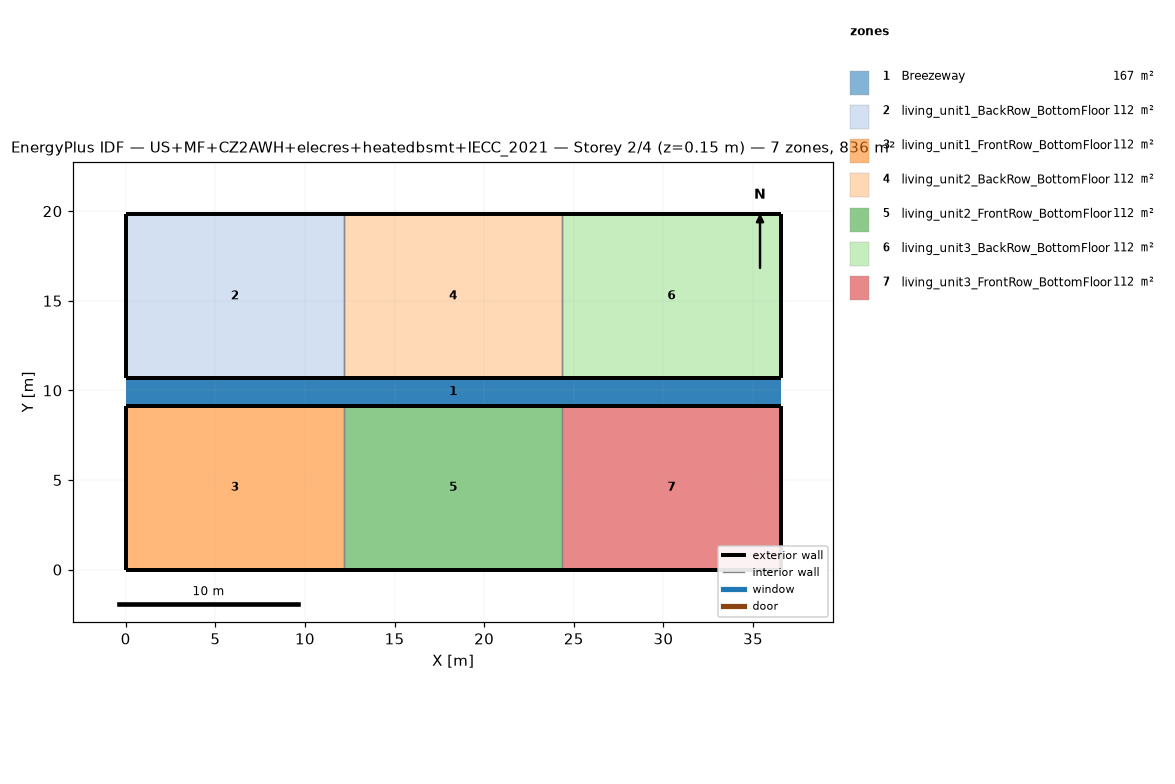
=== STOREY PLAN SPEC (per zone: floor XY polygon, exterior-wall plan segments, windows/doors) ===
zone 1: Breezeway  (167.0 m²)
  floor: (36.54, 9.16) (0.00, 9.16) (0.00, 10.68) (36.54, 10.68)
  floor: (36.54, 9.16) (0.00, 9.16) (0.00, 10.68) (36.54, 10.68)
  floor: (36.54, 9.16) (0.00, 9.16) (0.00, 10.68) (36.54, 10.68)
zone 2: living_unit1_BackRow_BottomFloor  (111.5 m²)
  floor: (12.18, 10.68) (0.00, 10.68) (0.00, 19.84) (12.18, 19.84)
  exterior wall: (0.00, 10.68) – (12.18, 10.68)  [12.2 m]
  exterior wall: (12.18, 19.84) – (0.00, 19.84)  [12.2 m]
  exterior wall: (0.00, 19.84) – (0.00, 10.68)  [9.2 m]
  interior walls: 1
zone 3: living_unit1_FrontRow_BottomFloor  (111.5 m²)
  floor: (12.18, 0.00) (0.00, 0.00) (0.00, 9.16) (12.18, 9.16)
  exterior wall: (0.00, 0.00) – (12.18, 0.00)  [12.2 m]
  exterior wall: (12.18, 9.16) – (0.00, 9.16)  [12.2 m]
  exterior wall: (0.00, 9.16) – (0.00, 0.00)  [9.2 m]
  interior walls: 1
zone 4: living_unit2_BackRow_BottomFloor  (111.5 m²)
  floor: (24.36, 10.68) (12.18, 10.68) (12.18, 19.84) (24.36, 19.84)
  exterior wall: (12.18, 10.68) – (24.36, 10.68)  [12.2 m]
  exterior wall: (24.36, 19.84) – (12.18, 19.84)  [12.2 m]
  interior walls: 2
zone 5: living_unit2_FrontRow_BottomFloor  (111.5 m²)
  floor: (24.36, 0.00) (12.18, 0.00) (12.18, 9.16) (24.36, 9.16)
  exterior wall: (12.18, 0.00) – (24.36, 0.00)  [12.2 m]
  exterior wall: (24.36, 9.16) – (12.18, 9.16)  [12.2 m]
  interior walls: 2
zone 6: living_unit3_BackRow_BottomFloor  (111.5 m²)
  floor: (36.54, 10.68) (24.36, 10.68) (24.36, 19.84) (36.54, 19.84)
  exterior wall: (24.36, 10.68) – (36.54, 10.68)  [12.2 m]
  exterior wall: (36.54, 10.68) – (36.54, 19.84)  [9.2 m]
  exterior wall: (36.54, 19.84) – (24.36, 19.84)  [12.2 m]
  interior walls: 1
zone 7: living_unit3_FrontRow_BottomFloor  (111.5 m²)
  floor: (36.54, 0.00) (24.36, 0.00) (24.36, 9.16) (36.54, 9.16)
  exterior wall: (24.36, 0.00) – (36.54, 0.00)  [12.2 m]
  exterior wall: (36.54, 0.00) – (36.54, 9.16)  [9.2 m]
  exterior wall: (36.54, 9.16) – (24.36, 9.16)  [12.2 m]
  interior walls: 1

=== DERIVED (storey summary) ===
Building: US+MF+CZ2AWH+elecres+heatedbsmt+IECC_2021
Storey: 2 of 4  (floor level z = 0.15 m)
Storey gross floor area: 836.2 m²
Zones on this storey: 7
  - Breezeway: floor 167.0 m²
  - living_unit1_BackRow_BottomFloor: floor 111.5 m²; exterior wall 33.5 m (86.9 m²); WWR 0.0%
  - living_unit1_FrontRow_BottomFloor: floor 111.5 m²; exterior wall 33.5 m (86.9 m²); WWR 0.0%
  - living_unit2_BackRow_BottomFloor: floor 111.5 m²; exterior wall 24.4 m (63.1 m²); WWR 0.0%
  - living_unit2_FrontRow_BottomFloor: floor 111.5 m²; exterior wall 24.4 m (63.1 m²); WWR 0.0%
  - living_unit3_BackRow_BottomFloor: floor 111.5 m²; exterior wall 33.5 m (86.9 m²); WWR 0.0%
  - living_unit3_FrontRow_BottomFloor: floor 111.5 m²; exterior wall 33.5 m (86.9 m²); WWR 0.0%
Zone adjacency (shared interzone walls):
  - living_unit1_BackRow_BottomFloor ↔ living_unit2_BackRow_BottomFloor
  - living_unit1_FrontRow_BottomFloor ↔ living_unit2_FrontRow_BottomFloor
  - living_unit2_BackRow_BottomFloor ↔ living_unit3_BackRow_BottomFloor
  - living_unit2_FrontRow_BottomFloor ↔ living_unit3_FrontRow_BottomFloor